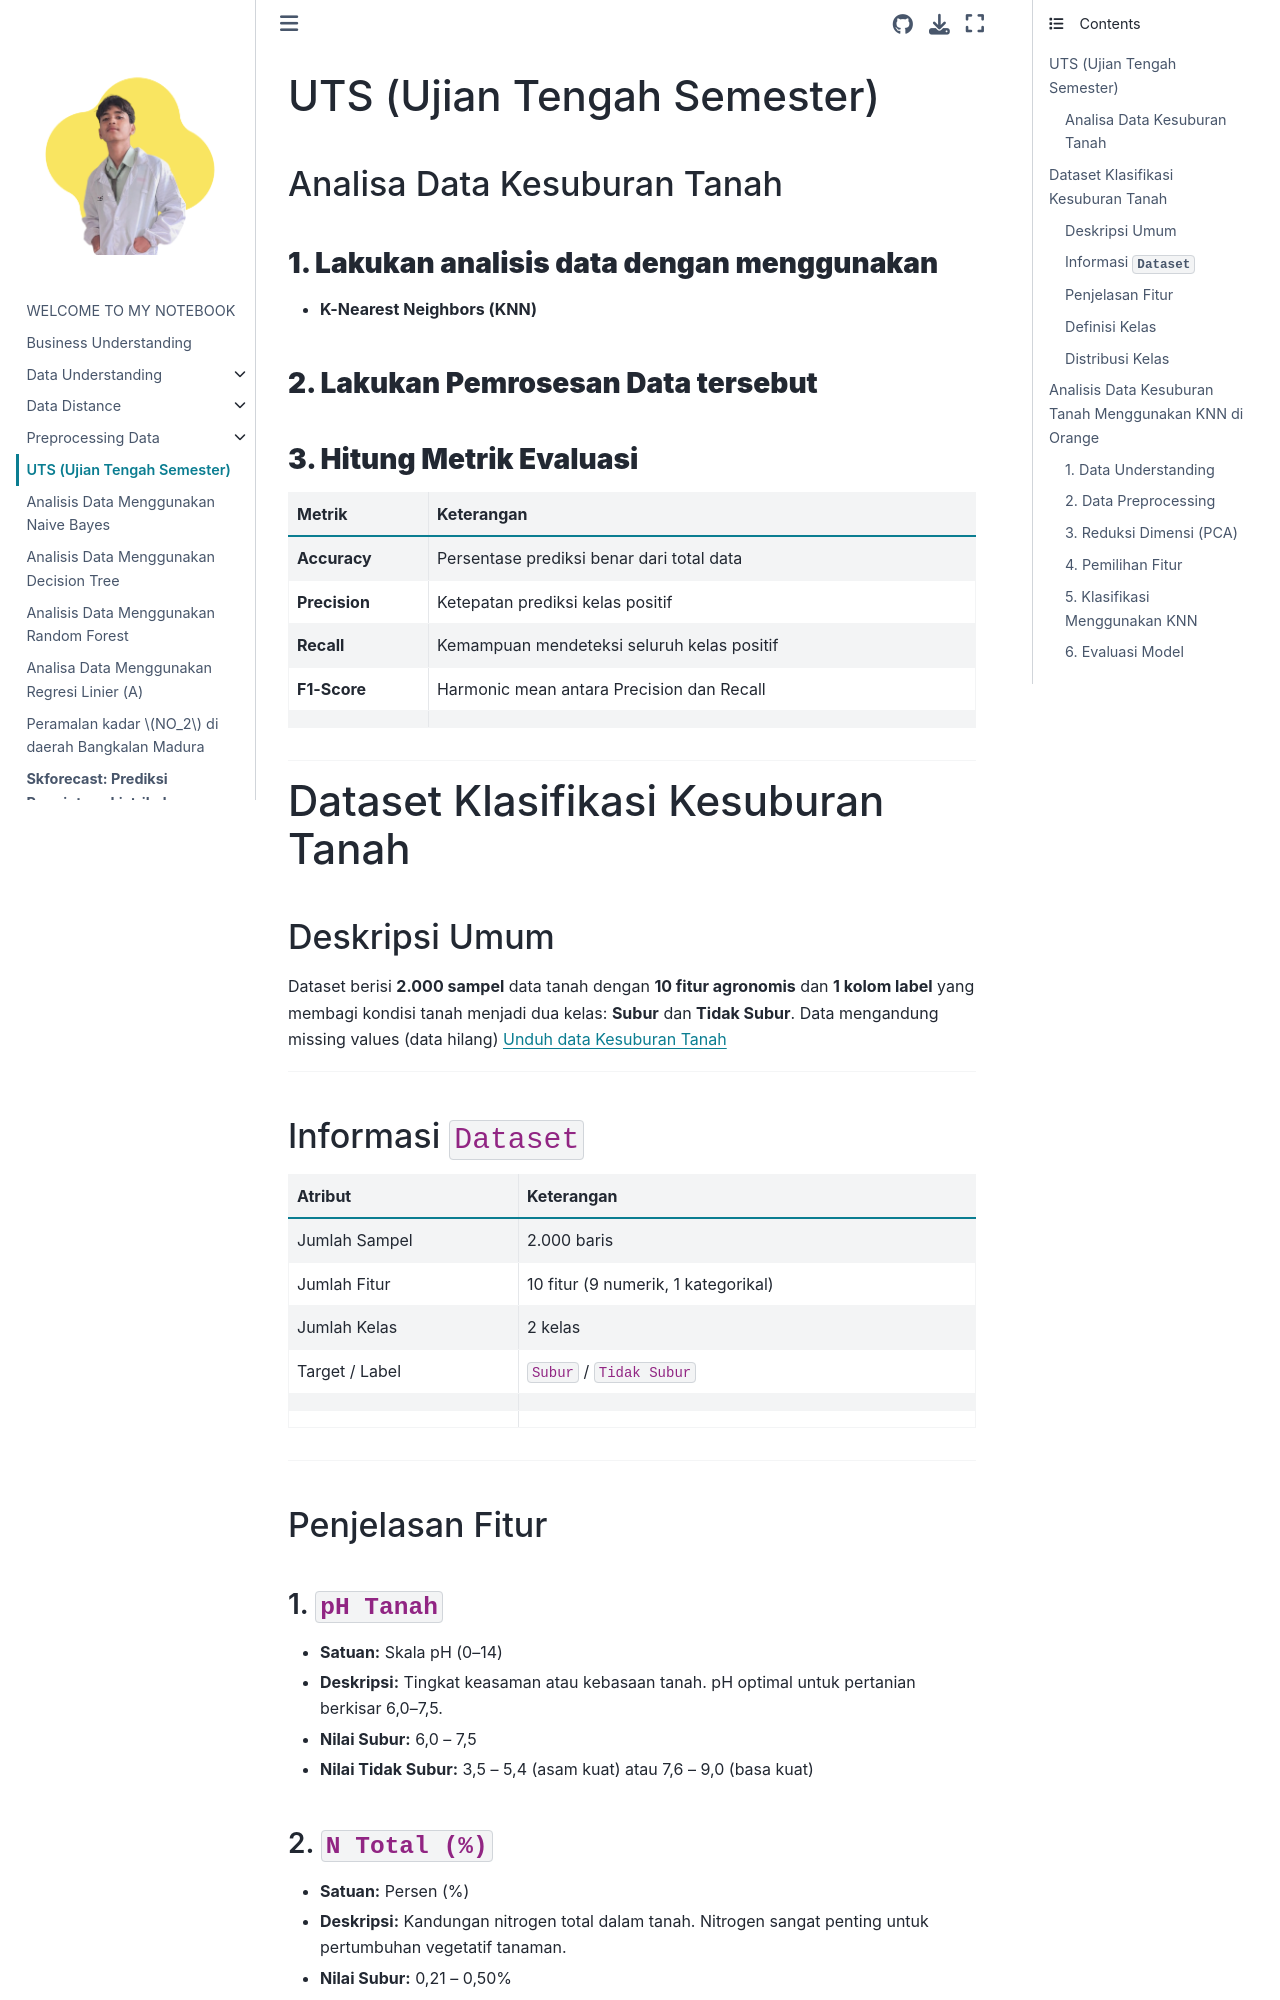

repository: umam-cloud/Pendata · page: UTS.html · generator: jekyll

---
jupytext:
  formats: md:myst
  text_representation:
    extension: .md
    format_name: myst
    format_version: 0.13
    jupytext_version: 1.11.5
kernelspec:
  display_name: Python 3
  language: python
  name: python3
---

# UTS (Ujian Tengah Semester)


## Analisa Data Kesuburan Tanah 

### **1. Lakukan analisis data dengan menggunakan** 

- **K-Nearest Neighbors (KNN)** 
  

### **2. Lakukan Pemrosesan Data tersebut**



### **3. Hitung Metrik Evaluasi**

| Metrik | Keterangan |
|---|---|
| **Accuracy** | Persentase prediksi benar dari total data |
| **Precision** | Ketepatan prediksi kelas positif |
| **Recall** | Kemampuan mendeteksi seluruh kelas positif |
| **F1-Score** | Harmonic mean antara Precision dan Recall |
| 

---





# Dataset Klasifikasi Kesuburan Tanah

## Deskripsi Umum

 Dataset berisi **2.000 sampel** data tanah dengan **10 fitur agronomis** dan **1 kolom label** yang membagi kondisi tanah menjadi dua kelas: **Subur** dan **Tidak Subur**. Data mengandung missing values (data hilang)
[Unduh data Kesuburan Tanah](https://docs.google.com/spreadsheets/d/1_VTOGjavAI1Axd4gFRhXrIKRVVjY9zvM/edit?usp=sharing&ouid=108447658857677622027&rtpof=true&sd=true)

---
